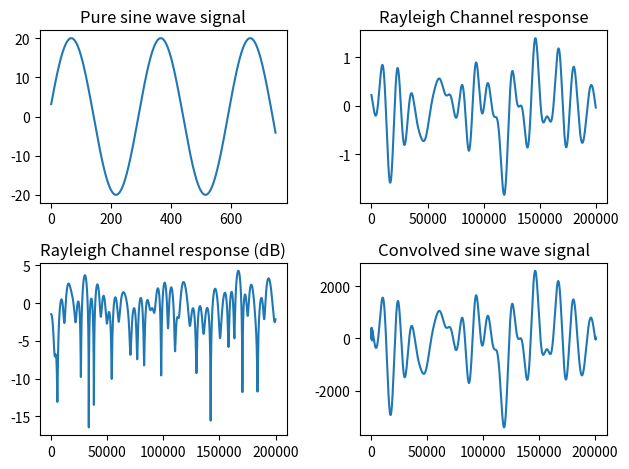

The script that saved this image:
# This python script is used to generate rayleigh channel coefficients
import numpy as np
import matplotlib.pyplot as plt

# Sinusoidal waveform generation
t = np.linspace(1, 100, 750)
x_volts = 20*np.sin(t/(2*np.pi))
x_watts = x_volts ** 2
x_db = 10 * np.log10(x_watts)

# Parameters for simulation
v = 60 # velocity (meters per second)
center_freq = 100e6 # RF 100 MHz
Fs = 2e5 # sample rate 0.2 MHz
N = 1000 # Total numbers of sine waves
pi = 3.14
fd = v*center_freq/3e8 # Doppler frequency shift (maximum)
print("Doppler frequency shift (Max.):", fd)
t = np.arange(0, 1, 1/Fs) # time vector. (start, stop, step)
x = np.zeros(len(t))
y = np.zeros(len(t))
for i in range(N):
  alpha = (np.random.rand() - 0.5) * 2 * pi
  phi = (np.random.rand() - 0.5) * 2 * pi
  x = x + np.random.randn() * np.cos(2 * pi * fd * t * np.cos(alpha) + phi)
  y = y + np.random.randn() * np.sin(2 * pi * fd * t * np.cos(alpha) + phi)

z = (1/np.sqrt(N)) * (x + 1j*y) # This is channel response used to convolve with transmitted data or signal
z_mag = np.abs(z) # Used in plot
z_mag_dB = 10*np.log10(z_mag) # convert to dB

# Convolve sinusoidal waveform with Rayleigh Fading channel
y3 = np.convolve(z, x_volts)

# Plots
figure, axis = plt.subplots(2, 2)
axis[0, 0].plot(x_volts)
axis[0, 0].set_title("Pure sine wave signal")
axis[0, 1].plot(z)
axis[0, 1].set_title("Rayleigh Channel response")
axis[1, 0].plot(z_mag_dB)
axis[1, 0].set_title("Rayleigh Channel response (dB)")
axis[1, 1].plot(y3)
axis[1, 1].set_title("Convolved sine wave signal")
plt.tight_layout()
plt.show()